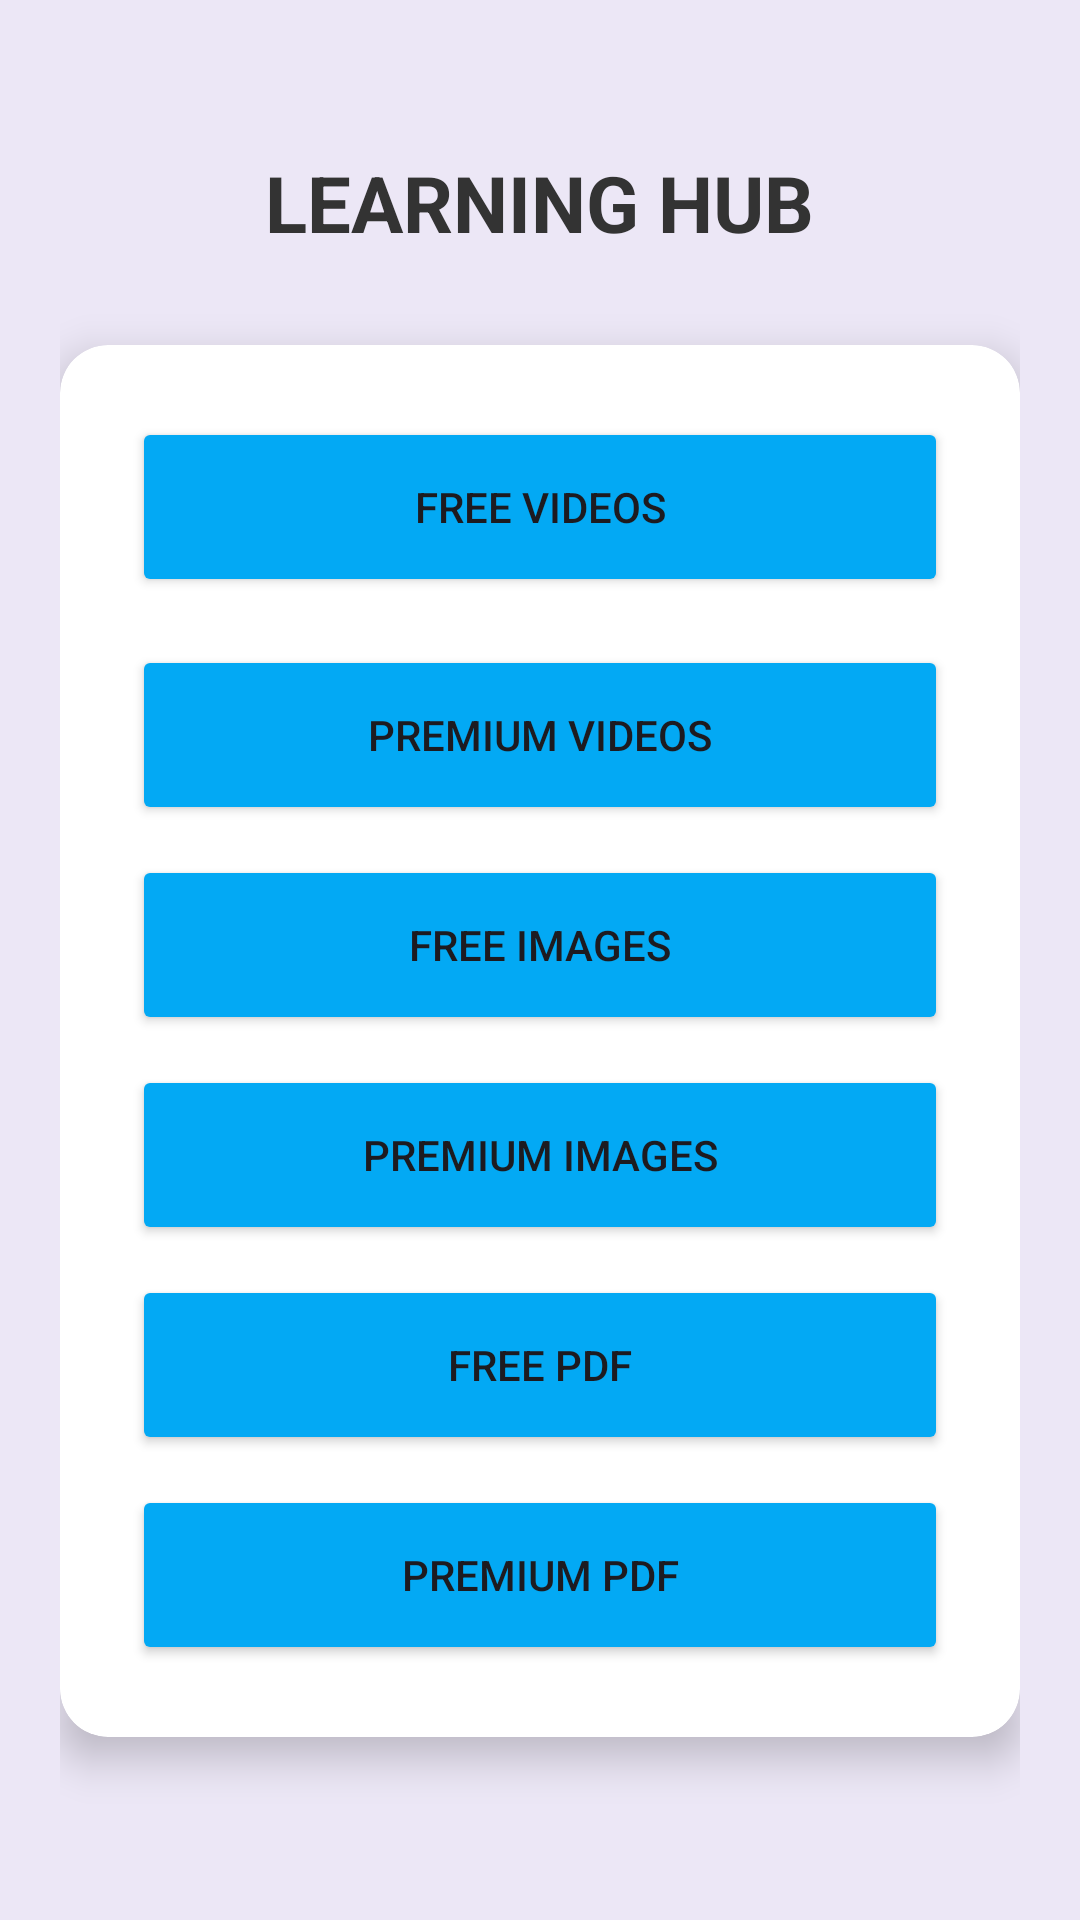

Reconstruct the res/layout file that produces this screen, plus the resources it refers to.
<!-- AndroidManifest.xml: application theme Theme.MMTradingZone -->
<!-- res/layout/activity_free_videos.xml -->
<?xml version="1.0" encoding="utf-8"?>
<LinearLayout xmlns:android="http://schemas.android.com/apk/res/android"
    xmlns:app="http://schemas.android.com/apk/res-auto"
    android:layout_width="match_parent"
    android:layout_height="match_parent"
    android:background="#ECE7F6"
    android:orientation="vertical"
    android:gravity="center_horizontal"
    android:padding="20dp">

    

    <TextView
        android:layout_width="wrap_content"
        android:layout_height="wrap_content"
        android:text="LEARNING HUB"
        android:textSize="26sp"
        android:textStyle="bold"
        android:textColor="#333333"
        android:layout_marginTop="30dp"
        android:layout_marginBottom="30dp"/>

    

    <androidx.cardview.widget.CardView
        android:layout_width="match_parent"
        android:layout_height="wrap_content"
        app:cardCornerRadius="16dp"
        app:cardElevation="8dp">

        <LinearLayout
            android:layout_width="match_parent"
            android:layout_height="wrap_content"
            android:orientation="vertical"
            android:padding="24dp">

            

            

            

            <Button
                android:id="@+id/btnFreeVideos"
                android:layout_width="match_parent"
                android:layout_height="60dp"
                android:text="Free Videos"
                android:backgroundTint="#03A9F4"
                android:layout_marginBottom="16dp"/>

            

            <Button
                android:id="@+id/btnPaidVideos"
                android:layout_width="match_parent"
                android:layout_height="60dp"
                android:text="Premium Videos"
                android:backgroundTint="#03A9F4"/>

            
            <Button
                android:id="@+id/btnFreeImages"
                android:layout_width="match_parent"
                android:layout_height="60dp"
                android:text="Free Images"
                android:layout_marginTop="10dp"
                android:backgroundTint="#03A9F4"/>

            
            <Button
                android:id="@+id/btnPaidImages"
                android:layout_width="match_parent"
                android:layout_height="60dp"
                android:text="Premium Images"
                android:backgroundTint="#03A9F4"
                android:layout_marginTop="10dp"/>

            
            <Button
                android:id="@+id/btnFreePdf"
                android:layout_width="match_parent"
                android:layout_height="60dp"
                android:text="Free Pdf"
                android:backgroundTint="#03A9F4"
                android:layout_marginTop="10dp"/>

            
            <Button
                android:id="@+id/btnPaidPdf"
                android:layout_width="match_parent"
                android:layout_height="60dp"
                android:text="Premium Pdf"
                android:backgroundTint="#03A9F4"
                android:layout_marginTop="10dp"/>

        </LinearLayout>

    </androidx.cardview.widget.CardView>

</LinearLayout>
<!-- resources referenced by this layout -->
<resources>
  <style name="Theme.MMTradingZone" parent="Theme.Material3.DayNight.NoActionBar">
  
          
          <item name="android:statusBarColor">@android:color/holo_blue_dark</item>
          <item name="android:windowLightStatusBar">true</item>
  
  
      </style>
</resources>
